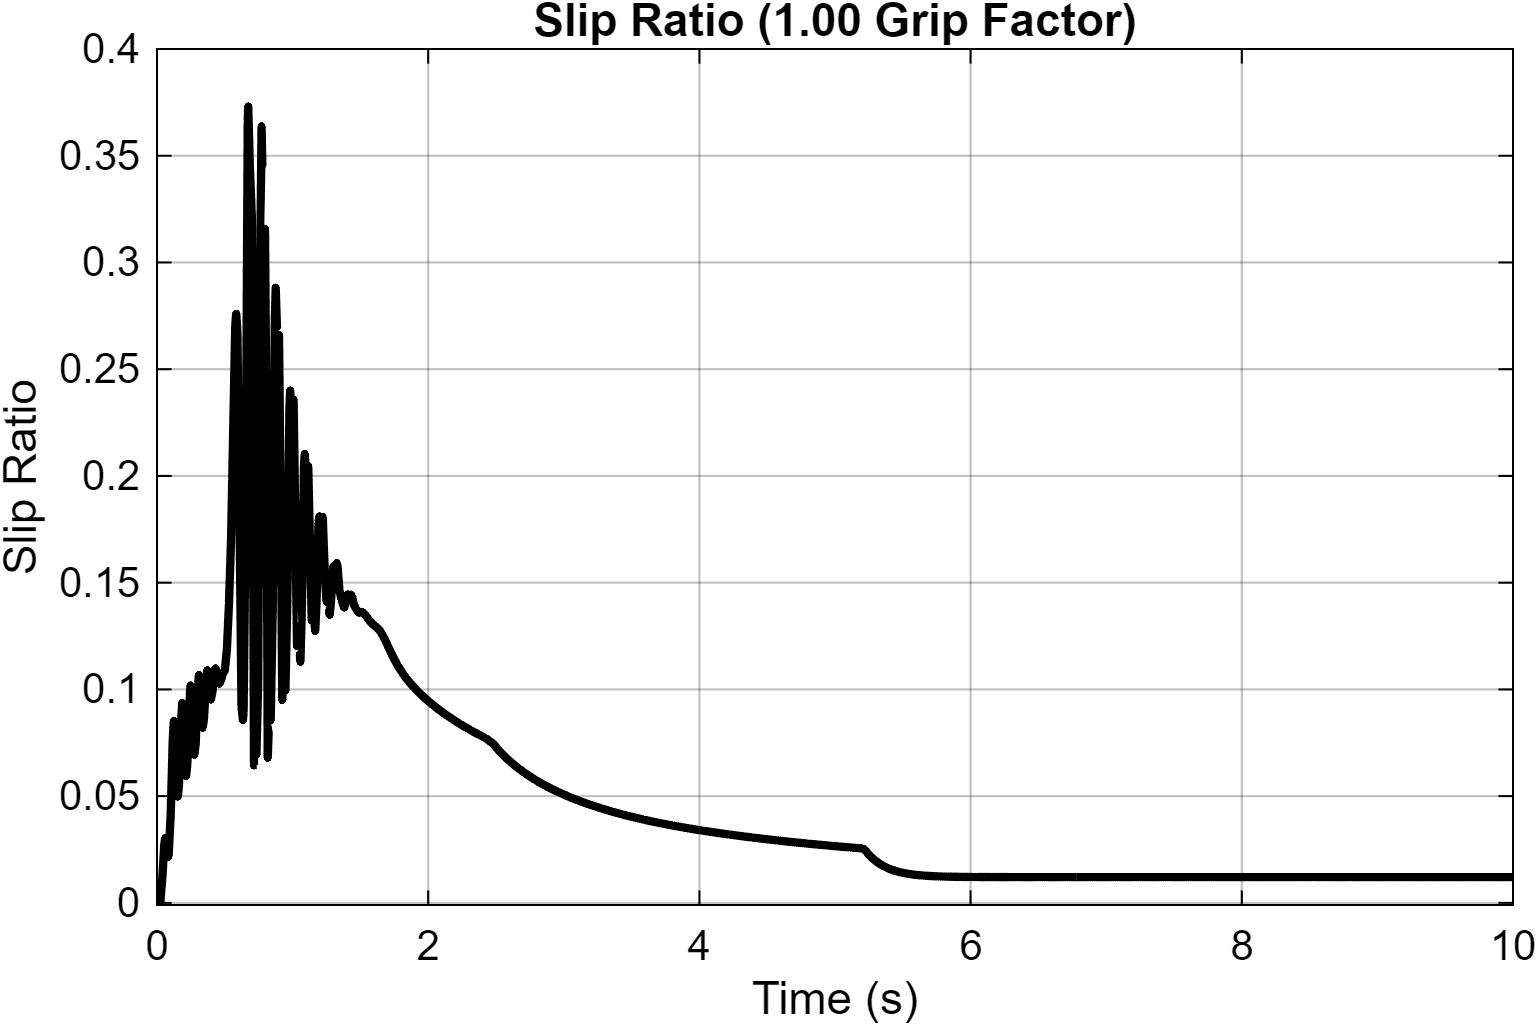

Values plotted in this chart, from the file beside it:
Time_s, Slip_Ratio
0, -0.001
0.01, -0.001
0.01, -0.001
0.01, -0.0009843
0.01, -0.0009689
0.01, -0.0009542
0.01, -0.0009396
0.01, -0.0009253
0.01, -0.0009111
0.01, -0.0008971
0.01, -0.0008832
0.01, -0.0008695
0.01, -0.000856
0.01, -0.0008427
0.01, -0.0008295
0.01, -0.0008165
0.01, -0.0008037
0.01, -0.000791
0.01, -0.0007785
0.01, -0.0007661
0.01, -0.0007539
0.01, -0.0007419
0.01, -0.00073
0.01, -0.0007183
0.01, -0.0007067
0.01, -0.0006953
0.01, -0.000684
0.01, -0.0006728
0.01001, -0.0006619
0.01001, -0.000651
0.01001, -0.0006403
0.01001, -0.0006297
0.01001, -0.0006193
0.01001, -0.000609
0.01001, -0.0005989
0.01001, -0.0005889
0.01001, -0.000579
0.01001, -0.0005693
0.01001, -0.0005597
0.01001, -0.0005502
0.01001, -0.0005408
0.01001, -0.0005316
0.01001, -0.0005225
0.01001, -0.0005135
0.01001, -0.0005047
0.01001, -0.000496
0.01001, -0.0004874
0.01001, -0.0004789
0.01001, -0.0004705
0.01001, -0.0004623
0.01001, -0.0004541
0.01001, -0.0004461
0.01001, -0.0004382
0.01001, -0.0004304
0.01001, -0.0004227
0.01001, -0.0004152
0.01001, -0.0004077
0.01001, -0.0004004
0.01001, -0.0003931
0.01001, -0.000386
... 66,228 more rows
